pico-8 play session: no input (idle), after a click and taps of 🅾, ❎, 🅾+❎, 🅾 in the second before t = 0

[t = 1 s] idle ~1s (no d-pad/buttons)
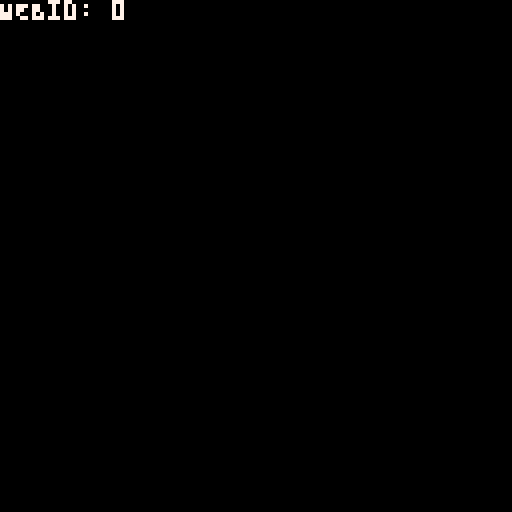

pico-8 cartridge
version 43
__lua__
gpio = {}
setmetatable(gpio, {
 __index = function(_, i)
  return peek(0x5f80 + i)
 end,
 __newindex = function(_, i, v)
  poke(0x5f80 + i, v)
 end
})

function _init()
	coords = {}
	webid = nil
end

function _update()
 local data = gpio[0]
 data = split(data, "|")
 webid = data[1]
 coords = data
 del(coords, coords[1])
end

function _draw()
	cls()
	print("WEBid: " .. webid, 0, 0, 7) 
	for i = 1, count(coords) do
		print("coords: "..coords[i], 0, 8, 7)
	end
	
	for i = 1, (count(coords)-1)/2 do
		local coordsx = coords[i*2-1]
		local coordsy = coords[i*2]
		pset(coordsx, coordsy, 8)
		print(i..", ("..coordsx..coordsy.." ", 0, 8 + i*8, 7)		
	end
end
